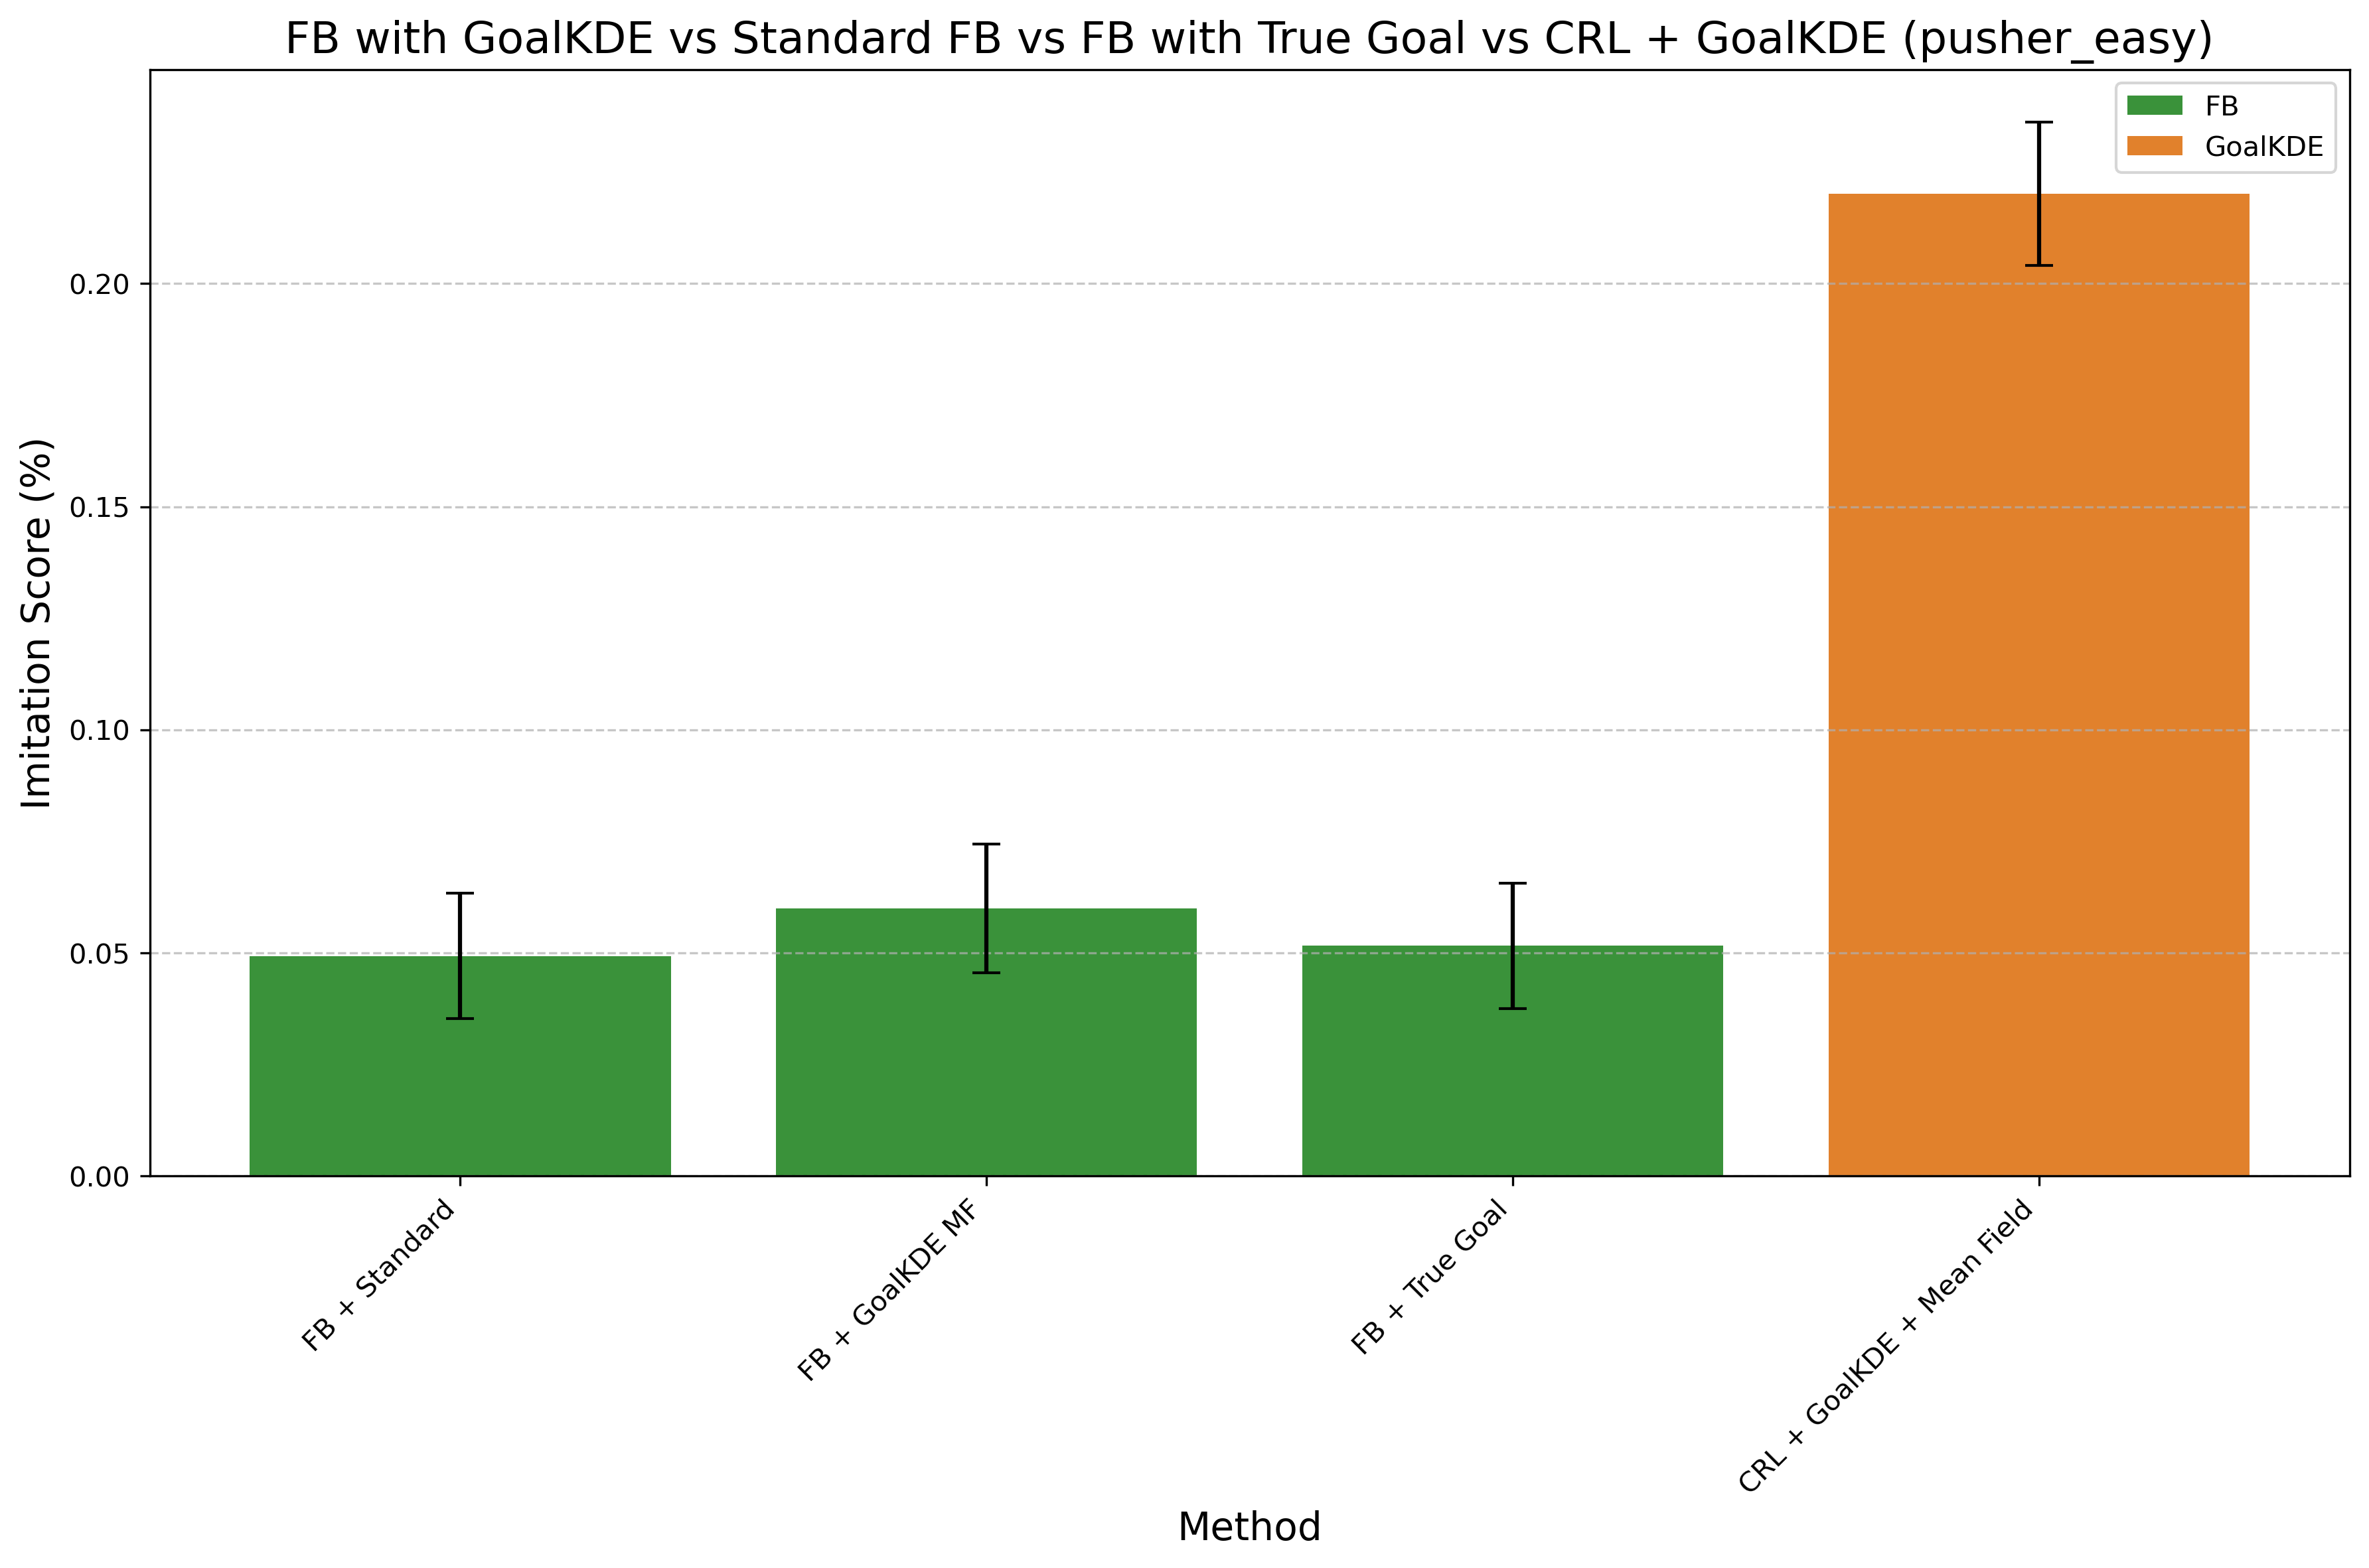

The table this chart was drawn from, first rows:
Method, Mean Difference, Std Error, Method Type
FB + Standard, 0.04935, 0.01401, FB
FB + GoalKDE MF, 0.05997, 0.01436, FB
FB + True Goal, 0.05162, 0.01403, FB
CRL + GoalKDE + Mean Field, 0.2201, 0.01605, GoalKDE
